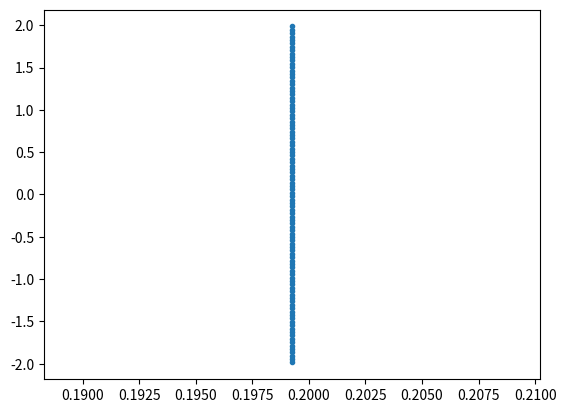

The script that saved this image:
# -*- coding: utf-8 -*-
"""
Created on Tue Apr 28 01:08:58 2026

@author: PinJung
"""

import numpy as np
import matplotlib.pyplot as plt

def space(d):
    return np.array([[1, d], [0, 1]])

def lens(f):
    return np.array([[1, 0], [-1/f, 1]])

def trace_ray(ray, system):
    for M in system:
        ray = M @ ray
    return ray

# Optical system
f = 0.1
system = [
    space(0.2),
    lens(f)
]

# Scan
y_obj_list = np.linspace(-2e-0, 2e-0, 100)
z_scan = np.linspace(0.05, 0.5, 200)

focus_positions_z = []
focus_positions_y = []

for y_obj in y_obj_list:
    min_spot = 1e9
    best_z = None

    for z in z_scan:
        full_system = system + [space(z)]

        rays = [
            np.array([y_obj,  0.0]),
            np.array([y_obj,  0.01]),
            np.array([y_obj, -0.01])
        ]

        y_out = [trace_ray(ray, full_system)[0] for ray in rays]
        spot = np.std(y_out)
        

        if spot < min_spot:
            min_spot = spot
            best_z = z
            best_yout = np.mean(y_out)

    focus_positions_z.append(best_z)
    focus_positions_y.append(best_yout)

print(focus_positions_z)
plt.plot(focus_positions_z,focus_positions_y,'.')
